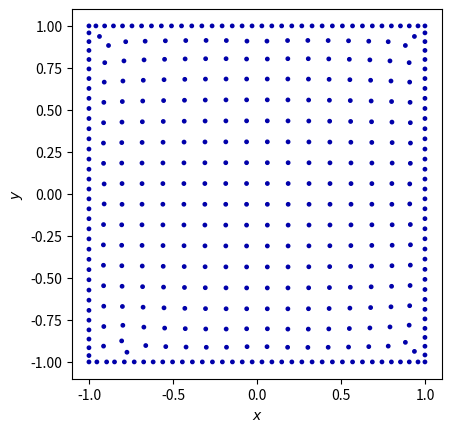

Generate this figure with matplotlib:
import sys
import numpy as np
import matplotlib.pyplot as plt
from matplotlib.patches import Circle
from enum import Enum
from scipy.spatial import distance_matrix

def E_Field(q, r0, p):
    """Return the electric field vector E=(Ex,Ey) due to charge q at r0."""
    connection = np.subtract(p,r0)
    den = np.linalg.norm(connection)**3
    return q * connection / den

def E_FieldMatrix(r0, p):
    """Return the electric field vector E=(Ex,Ey) due to charge q at r0."""
    connection = np.subtract(p,r0[:,np.newaxis,np.newaxis])
    den = np.linalg.norm(connection,axis=0)**3
    return r0[0] * connection / den



# setup capacitor
clen = 20

cy = np.linspace(-1, 1,num=clen,endpoint=True)
cz = np.linspace(-1, 1,num=clen,endpoint=True)
Cy, Cz = np.meshgrid(cy, cz)
plateplus = np.array((np.full((clen,clen),1),Cy,Cz))
plateminus = np.array((np.full((clen,clen),-1),Cy,Cz))
charges = np.concatenate((plateplus,plateminus),axis=1).reshape(3,-1).swapaxes(0,1)
#print(charges)
charges  = plateplus.reshape(3,-1).swapaxes(0,1)
print(charges)

class SurfaceState(Enum):
    OnSurface = 1
    OnOutline = 2
    Outside = 3

def surfaceOption(pos):
    if(abs(pos[0]) > 1 or abs(pos[1]) > 1):
        return SurfaceState.Outside
    if(np.isclose(abs(pos[0]),1) or np.isclose(abs(pos[1]),1)):
        return SurfaceState.OnOutline
    return SurfaceState.OnSurface

def validate (pos):
    if (not np.isclose(abs(pos[1]),1)) and abs(pos[1]) > 1:
        pos[1] = -1 if pos[1] < 0 else 1
    if (not np.isclose(abs(pos[2]),1)) and abs(pos[2]) > 1:
        pos[2] = -1 if pos[2] < 0 else 1
    return pos

fraction = 0.4

def simulateStep():
    min_factor = 1
    E = np.zeros((len(charges),3))
    for i in range(0,len(charges)):
        # evaluate single field
        charge = charges[i]
        connections = np.subtract(charge,charges)
        #print("charge:",charge)
        #print("connections", connections)
        distances = np.linalg.norm(connections,axis=1)
        #print("distances: ", distances)
        #print(connections / (charges.swapaxes(0,1)[0] * (distances**3))[:,np.newaxis])
        E[i] = charge[0] * np.ma.masked_invalid(connections / (charges.swapaxes(0,1)[0] * (distances**3))[:,np.newaxis]).sum(axis=0)
        tmpE = E[i]
        #print("E:",np.ma.masked_invalid(connections / (charges.swapaxes(0,1)[0] * (distances**3))[:,np.newaxis]).sum(axis=0))

        min_dist = np.amin(np.ma.masked_equal(distances, 0))
                
        min_factor = min(min_factor, fraction * min_dist / np.linalg.norm(tmpE))
        tmp_pos = np.add(charge, min_factor * tmpE)
        #print("pos",  charge, "force", tmpE, "tmp:", tmp_pos)
        # if currently considered point is outside range, additional steps have to be performed
        if surfaceOption(tmp_pos) == SurfaceState.Outside:
            opt = surfaceOption(charge)
            if opt == SurfaceState.OnOutline:
                # only consider the tangential field
                if np.isclose(abs(charge[1]),1):
                    E[1] = 0
                if np.isclose(abs(charge[2]),1):
                    E[2] = 0
            if opt == SurfaceState.OnSurface:
                # only move till on Outline --> figure out intersection
                # handle x / [1] component
                border = (1 if tmpE[1] > 0 else -1) - charge[1]
                len_y = np.linalg.norm((border * tmpE[1] / tmpE[2],border))
                border = (1 if tmpE[2] > 0 else -1) - charge[2]
                len_x = np.linalg.norm((border * tmpE[2] / tmpE[1], border))
                min_factor = min(min_factor, min(len_x, len_y) / np.linalg.norm(tmpE))
        
    print(min_factor)
    # move the charges according to the outfigured vectors

    return np.apply_along_axis(validate ,1,charges + E * min_factor)

def simulate(n):
    global charges
    for i in range(0,n):
        print("...", i, "...")
        charges = simulateStep()
simulate(50)

# Grid of x, y points
nx, ny = 64, 64
x = np.linspace(-2, 2, nx)
y = np.linspace(-2, 2, ny)
X, Y = np.meshgrid(x, y)
Z = np.zeros((nx,ny))
gridMatrix = np.array((X,Y,Z))

# Electric field vector, E=(Ex, Ey), as separate components
E = np.array((np.zeros((ny, nx)), np.zeros((ny, nx)), np.zeros((ny, nx))))
for charge in charges:
    E += E_FieldMatrix(charge, gridMatrix)

fig = plt.figure()
ax = fig.add_subplot(111)

def printDistribution():
    for charge in charges:
        if(charge[0] == 1):
                ax.add_artist(Circle(charge[1:3], 0.01, color='#0000aa'))
    
    ax.set_xlabel('$x$')
    ax.set_ylabel('$y$')
    ax.set_xlim(-1.1,1.1)
    ax.set_ylim(-1.1,1.1)
    ax.set_aspect('equal')
    plt.show()




def printStreamPlot():
    # Plot the streamlines with an appropriate colormap and arrow style
    color = 2 * np.log(np.hypot(E[0],E[1]))
    ax.streamplot(x, y, E[0], E[1], color=color, linewidth=1, cmap=plt.cm.inferno,
                density=3, arrowstyle='->', arrowsize=1.5)
    
    # Add filled circles for the charges themselves
    charge_colors = {True: '#aa0000', False: '#0000aa'}
    for charge in charges:
        ax.add_artist(Circle(charge[0:2], 0.01, color=charge_colors[charge[0]>0]))
    
    ax.set_xlabel('$x$')
    ax.set_ylabel('$y$')
    ax.set_xlim(-2,2)
    ax.set_ylim(-2,2)
    ax.set_aspect('equal')
    plt.show()

printDistribution()
#printStreamPlot()